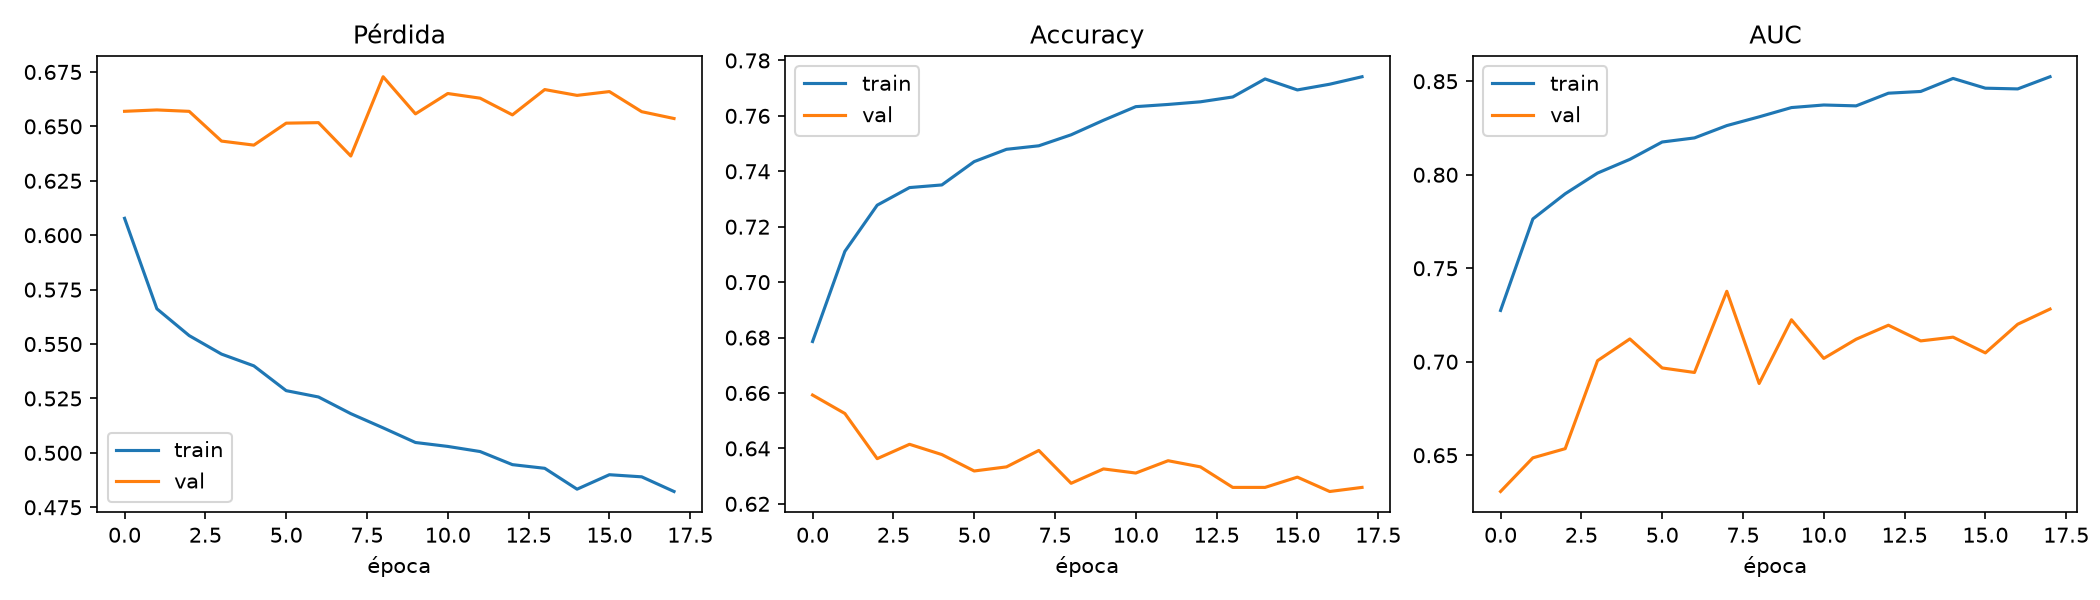

The data file committed next to this chart (first rows):
epoch, accuracy, auc, learning_rate, loss, precision, recall, val_accuracy, val_auc, val_loss, val_precision, val_recall
0, 0.6786, 0.7274, 0.001, 0.6078, 0.7182, 0.5875, 0.6593, 0.6306, 0.6569, 0.8746, 0.3719
1, 0.7111, 0.7764, 0.001, 0.5662, 0.7763, 0.5929, 0.6526, 0.6486, 0.6576, 0.8552, 0.3674
2, 0.7278, 0.7898, 0.001, 0.5539, 0.7857, 0.6262, 0.6363, 0.6535, 0.6569, 0.7911, 0.3704
3, 0.7341, 0.8009, 0.001, 0.5454, 0.787, 0.6418, 0.6415, 0.7006, 0.6432, 0.8071, 0.3719
4, 0.7351, 0.8082, 0.001, 0.54, 0.7907, 0.6393, 0.6378, 0.7122, 0.6414, 0.7943, 0.3719
5, 0.7435, 0.8175, 0.001, 0.5286, 0.7916, 0.6608, 0.6319, 0.6967, 0.6515, 0.7799, 0.3674
6, 0.7479, 0.8197, 0.001, 0.5257, 0.7942, 0.6691, 0.6333, 0.6943, 0.6517, 0.7778, 0.3733
7, 0.7492, 0.8263, 0.001, 0.518, 0.792, 0.6758, 0.6393, 0.7377, 0.6364, 0.7919, 0.3778
8, 0.7532, 0.831, 0.001, 0.5115, 0.7902, 0.6891, 0.6274, 0.6884, 0.6728, 0.756, 0.3763
9, 0.7584, 0.8359, 0.001, 0.5048, 0.7966, 0.6939, 0.6326, 0.7224, 0.6557, 0.7737, 0.3748
10, 0.7633, 0.8373, 0.001, 0.503, 0.7978, 0.7053, 0.6311, 0.7018, 0.6651, 0.7521, 0.3911
11, 0.7641, 0.8368, 0.001, 0.5006, 0.7983, 0.7066, 0.6356, 0.712, 0.6629, 0.7731, 0.3837
12, 0.7651, 0.8436, 0.0005, 0.4946, 0.8005, 0.7059, 0.6333, 0.7195, 0.6553, 0.7647, 0.3852
13, 0.7668, 0.8445, 0.0005, 0.4929, 0.7983, 0.7139, 0.6259, 0.7111, 0.6669, 0.7443, 0.3837
14, 0.7733, 0.8515, 0.0005, 0.4833, 0.8027, 0.7247, 0.6259, 0.7131, 0.6642, 0.7415, 0.3867
15, 0.7694, 0.8463, 0.0005, 0.49, 0.8011, 0.7164, 0.6296, 0.7047, 0.666, 0.7465, 0.3926
16, 0.7714, 0.8459, 0.00025, 0.489, 0.7993, 0.7247, 0.6244, 0.7201, 0.6567, 0.7414, 0.3822
17, 0.7741, 0.8524, 0.00025, 0.4822, 0.8087, 0.718, 0.6259, 0.7282, 0.6536, 0.7443, 0.3837
